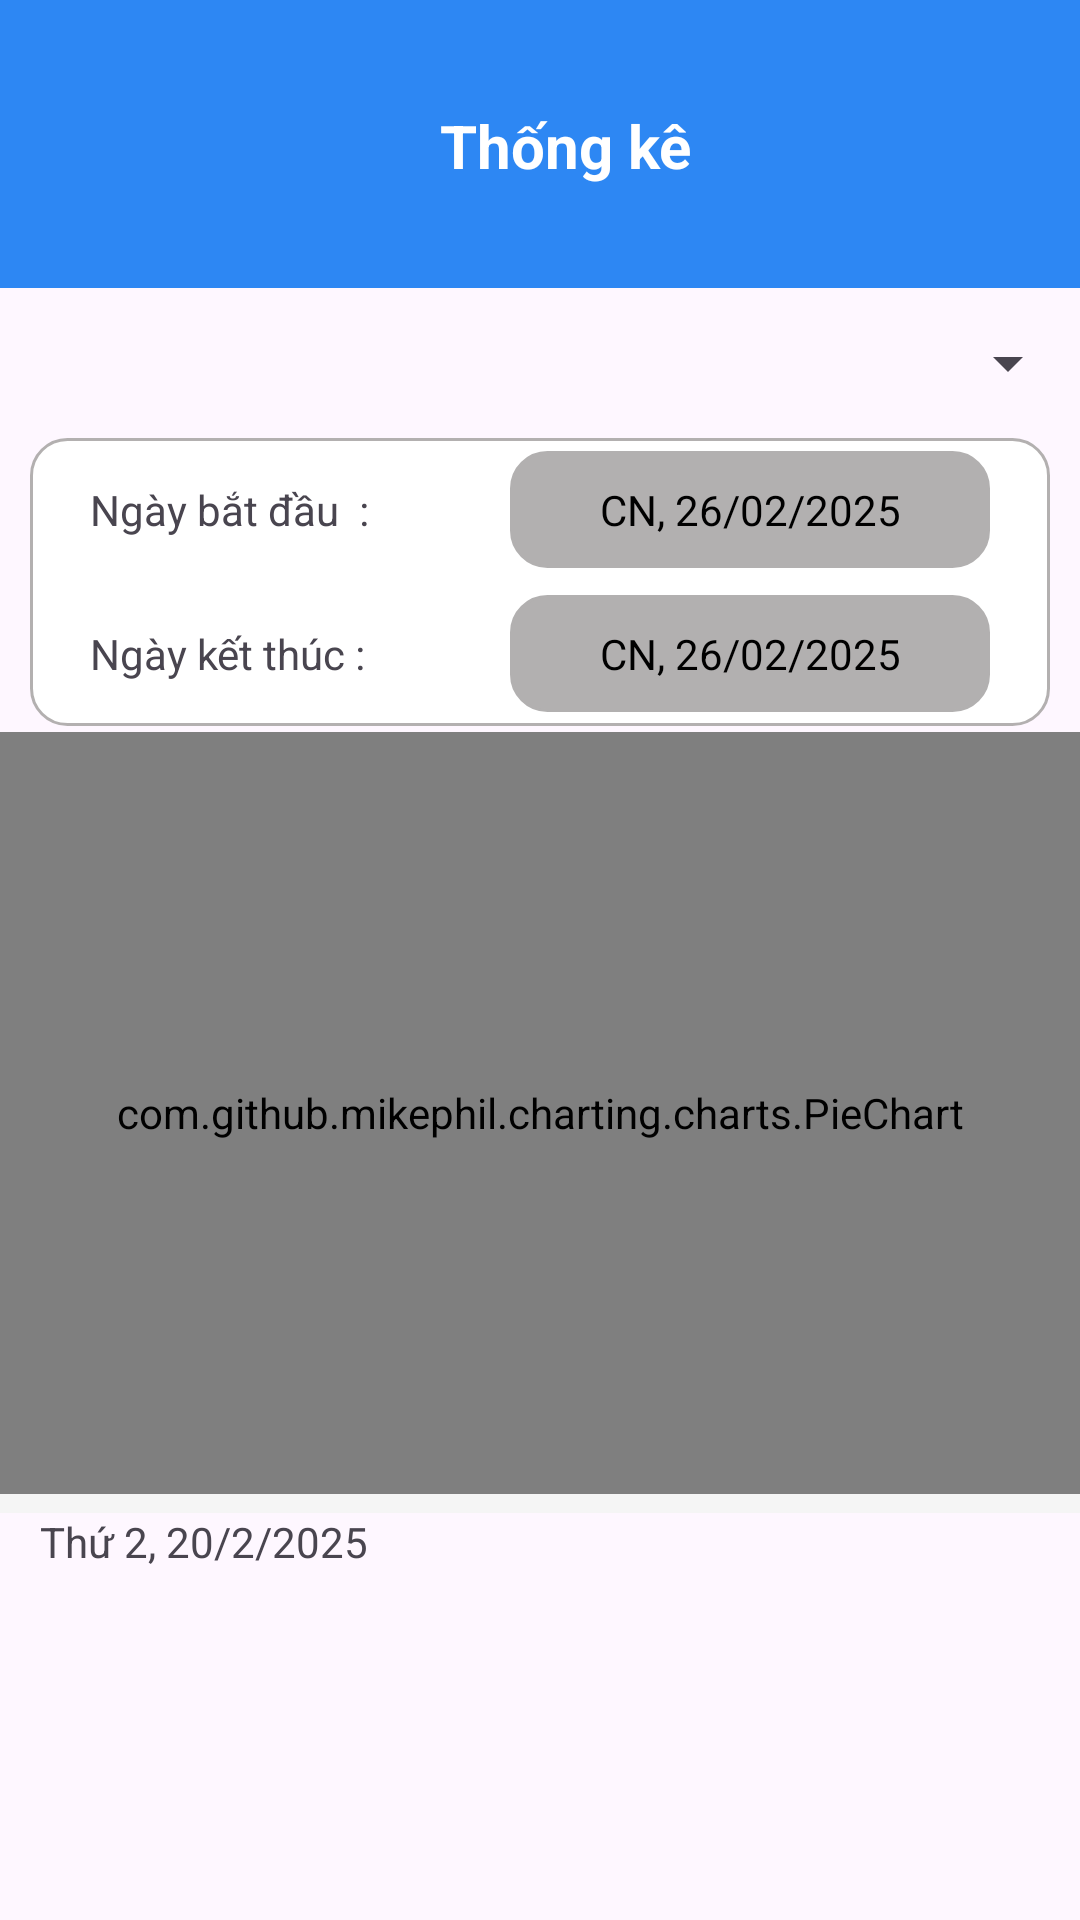

Android layout source for this screen:
<!-- AndroidManifest.xml: application theme Theme.PrescriptionManagementApp -->
<!-- res/layout/activity_statistics.xml -->
<?xml version="1.0" encoding="utf-8"?>
<androidx.constraintlayout.widget.ConstraintLayout xmlns:android="http://schemas.android.com/apk/res/android"
    xmlns:tools="http://schemas.android.com/tools"
    android:layout_width="match_parent"
    android:layout_height="match_parent"
    xmlns:app="http://schemas.android.com/apk/res-auto"
    android:id="@+id/statstistic_prescription">

    

    <androidx.constraintlayout.widget.ConstraintLayout
        android:id="@+id/constraint1"
        android:layout_width="match_parent"
        android:layout_height="0dp"
        android:background="#2D87F3"
        app:layout_constraintHeight_percent="0.15"
        app:layout_constraintTop_toTopOf="parent"
        tools:layout_editor_absoluteX="0dp">

        <ImageButton
            android:id="@+id/imageBackButton"
            android:layout_width="53dp"
            android:layout_height="36dp"
            android:layout_marginStart="16dp"
            android:background="@android:color/transparent"
            app:layout_constraintBottom_toBottomOf="parent"
            app:layout_constraintStart_toStartOf="parent"
            app:layout_constraintTop_toTopOf="parent"
            app:srcCompat="@drawable/baseline_arrow_back_ios_24" />

        <TextView
            android:id="@+id/textView2"
            android:layout_width="wrap_content"
            android:layout_height="wrap_content"
            android:layout_marginStart="16dp"
            android:text="Thống kê"
            android:textColor="@android:color/white"
            android:textSize="20sp"
            android:textStyle="bold"
            app:layout_constraintBottom_toBottomOf="parent"
            app:layout_constraintEnd_toEndOf="parent"
            app:layout_constraintHorizontal_bias="0.323"
            app:layout_constraintStart_toEndOf="@id/imageBackButton"
            app:layout_constraintTop_toTopOf="parent"
            app:layout_constraintVertical_bias="0.508" />
    </androidx.constraintlayout.widget.ConstraintLayout>


    <Spinner
        android:id="@+id/spinner_prescription"
        android:layout_width="match_parent"
        android:layout_height="50dp"
        app:layout_constraintEnd_toEndOf="parent"
        app:layout_constraintHeight_percent="0.1"
        app:layout_constraintHorizontal_bias="0.0"
        app:layout_constraintStart_toStartOf="parent"
        app:layout_constraintTop_toBottomOf="@id/constraint1">
    </Spinner>
    <LinearLayout
        android:id="@+id/linear2"
        android:layout_width="match_parent"
        android:layout_height="0dp"
        app:layout_constraintHeight_percent="0.15"
        app:layout_constraintTop_toBottomOf="@id/spinner_prescription"
        app:layout_constraintStart_toStartOf="parent"
        app:layout_constraintEnd_toEndOf="parent"
        android:background="@drawable/retangle_input"
        android:layout_marginLeft="10dp"
        android:layout_marginRight="10dp"
        android:weightSum="4"
        android:orientation="vertical"
        >

        <LinearLayout
            android:layout_width="match_parent"
            android:layout_height="0dp"
            android:layout_weight="2"
            android:orientation="horizontal"
            >
            <TextView
                android:layout_width="0dp"
                android:layout_height="match_parent"
                android:text="Ngày bắt đầu  : "
                android:gravity="start|center_vertical"
                android:paddingLeft="20dp"
                android:layout_weight="1"
                >
            </TextView>

            <TextView
                android:id="@+id/StartDate"
                android:background="@drawable/retangle_input"
                android:layout_width="0dp"
                android:layout_height="wrap_content"
                android:layout_weight="1"
                android:backgroundTint="#B2B0B0"
                android:text="CN, 26/02/2025"
                android:textColor="@color/black"
                android:padding="10dp"
                android:gravity="center"
                android:layout_marginRight="20dp"
                />
        </LinearLayout>

        <LinearLayout
            android:layout_width="match_parent"
            android:layout_height="0dp"
            android:layout_weight="2"
            android:orientation="horizontal"
            >
            <TextView
                android:layout_width="0dp"
                android:layout_height="match_parent"
                android:text="Ngày kết thúc : "
                android:gravity="start|center_vertical"
                android:paddingLeft="20dp"
                android:layout_weight="1"

                >
            </TextView>
            <TextView
                android:id="@+id/Enddate"
                android:background="@drawable/retangle_input"
                android:layout_width="0dp"
                android:layout_height="wrap_content"
                android:layout_weight="1"
                android:backgroundTint="#B2B0B0"
                android:text="CN, 26/02/2025"
                android:textColor="@color/black"
                android:padding="10dp"
                android:layout_marginRight="20dp"
                android:gravity="center"
                />
        </LinearLayout>
    </LinearLayout>

    <LinearLayout
        android:id="@+id/linear3"
        android:layout_width="match_parent"
        android:layout_height="0dp"
        android:orientation="vertical"
        app:layout_constraintTop_toBottomOf="@id/linear2"
        app:layout_constraintStart_toStartOf="parent"
        app:layout_constraintEnd_toEndOf="parent"
        app:layout_constraintHeight_percent="0.4"
        >
        <com.github.mikephil.charting.charts.PieChart
            android:id="@+id/pieChart"
            android:layout_width="match_parent"
            android:layout_height="match_parent"
            android:layout_marginTop="2dp"
            android:layout_gravity="center" />

    </LinearLayout>

    <LinearLayout
        android:id="@+id/linear4"
        android:layout_width="wrap_content"
        android:layout_height="0dp"
        app:layout_constraintHeight_percent="0.01"
        app:layout_constraintTop_toBottomOf="@id/linear3"
        app:layout_constraintEnd_toEndOf="parent"
        app:layout_constraintStart_toStartOf="parent"
        >
        <View
            android:id="@+id/lineLeft"
            android:layout_width="match_parent"
            android:layout_height="match_parent"
            android:background="@color/lineSelectColor"
            />
    </LinearLayout>

    <androidx.constraintlayout.widget.ConstraintLayout
        android:layout_width="match_parent"
        android:layout_height="0dp"
        app:layout_constraintHeight_percent="0.26"
        app:layout_constraintTop_toBottomOf="@id/linear4"
        tools:layout_editor_absoluteX="0dp">

        <TextView
            android:id="@+id/date_time_stat"
            android:layout_width="wrap_content"
            android:layout_height="wrap_content"
            android:text="Thứ 2, 20/2/2025"
            app:layout_constraintEnd_toEndOf="parent"
            app:layout_constraintHorizontal_bias="0.053"
            app:layout_constraintStart_toStartOf="parent"
            app:layout_constraintTop_toTopOf="parent">

        </TextView>

        <Spinner
            android:id="@+id/spinner"
            android:layout_width="409dp"
            android:layout_height="wrap_content"
            app:layout_constraintBottom_toBottomOf="parent"
            app:layout_constraintStart_toStartOf="parent"
            app:layout_constraintTop_toTopOf="parent"
            app:layout_constraintVertical_bias="0.132"
            android:spinnerMode="dropdown"
            />

    </androidx.constraintlayout.widget.ConstraintLayout>
</androidx.constraintlayout.widget.ConstraintLayout>
<!-- resources referenced by this layout -->
<resources>
  <color name="black">#FF000000</color>
  <color name="lineSelectColor">#F5F5F5</color>
  <!-- drawable retangle_input (drawable) -->
  <?xml version="1.0" encoding="utf-8"?>
  <selector xmlns:android="http://schemas.android.com/apk/res/android">
      
      <item android:state_focused="true">
          <shape android:shape="rectangle">
              <solid android:color="#FFFFFF"/>
              <corners android:radius="12dp"/>
              <stroke android:width="2dp" android:color="#2D87F3"/> 
          </shape>
      </item>
  
      
      <item>
          <shape android:shape="rectangle">
              <solid android:color="#FFFFFF"/>
              <corners android:radius="12dp"/>
              <stroke android:width="1dp" android:color="#B3B0B0"/> 
          </shape>
      </item>
  </selector>
  <style name="Theme.PrescriptionManagementApp" parent="Base.Theme.PrescriptionManagementApp" />
  <style name="Base.Theme.PrescriptionManagementApp" parent="Theme.Material3.DayNight.NoActionBar">
          
          
          <item name="colorPrimary">#F44336</item>
      </style>
</resources>
